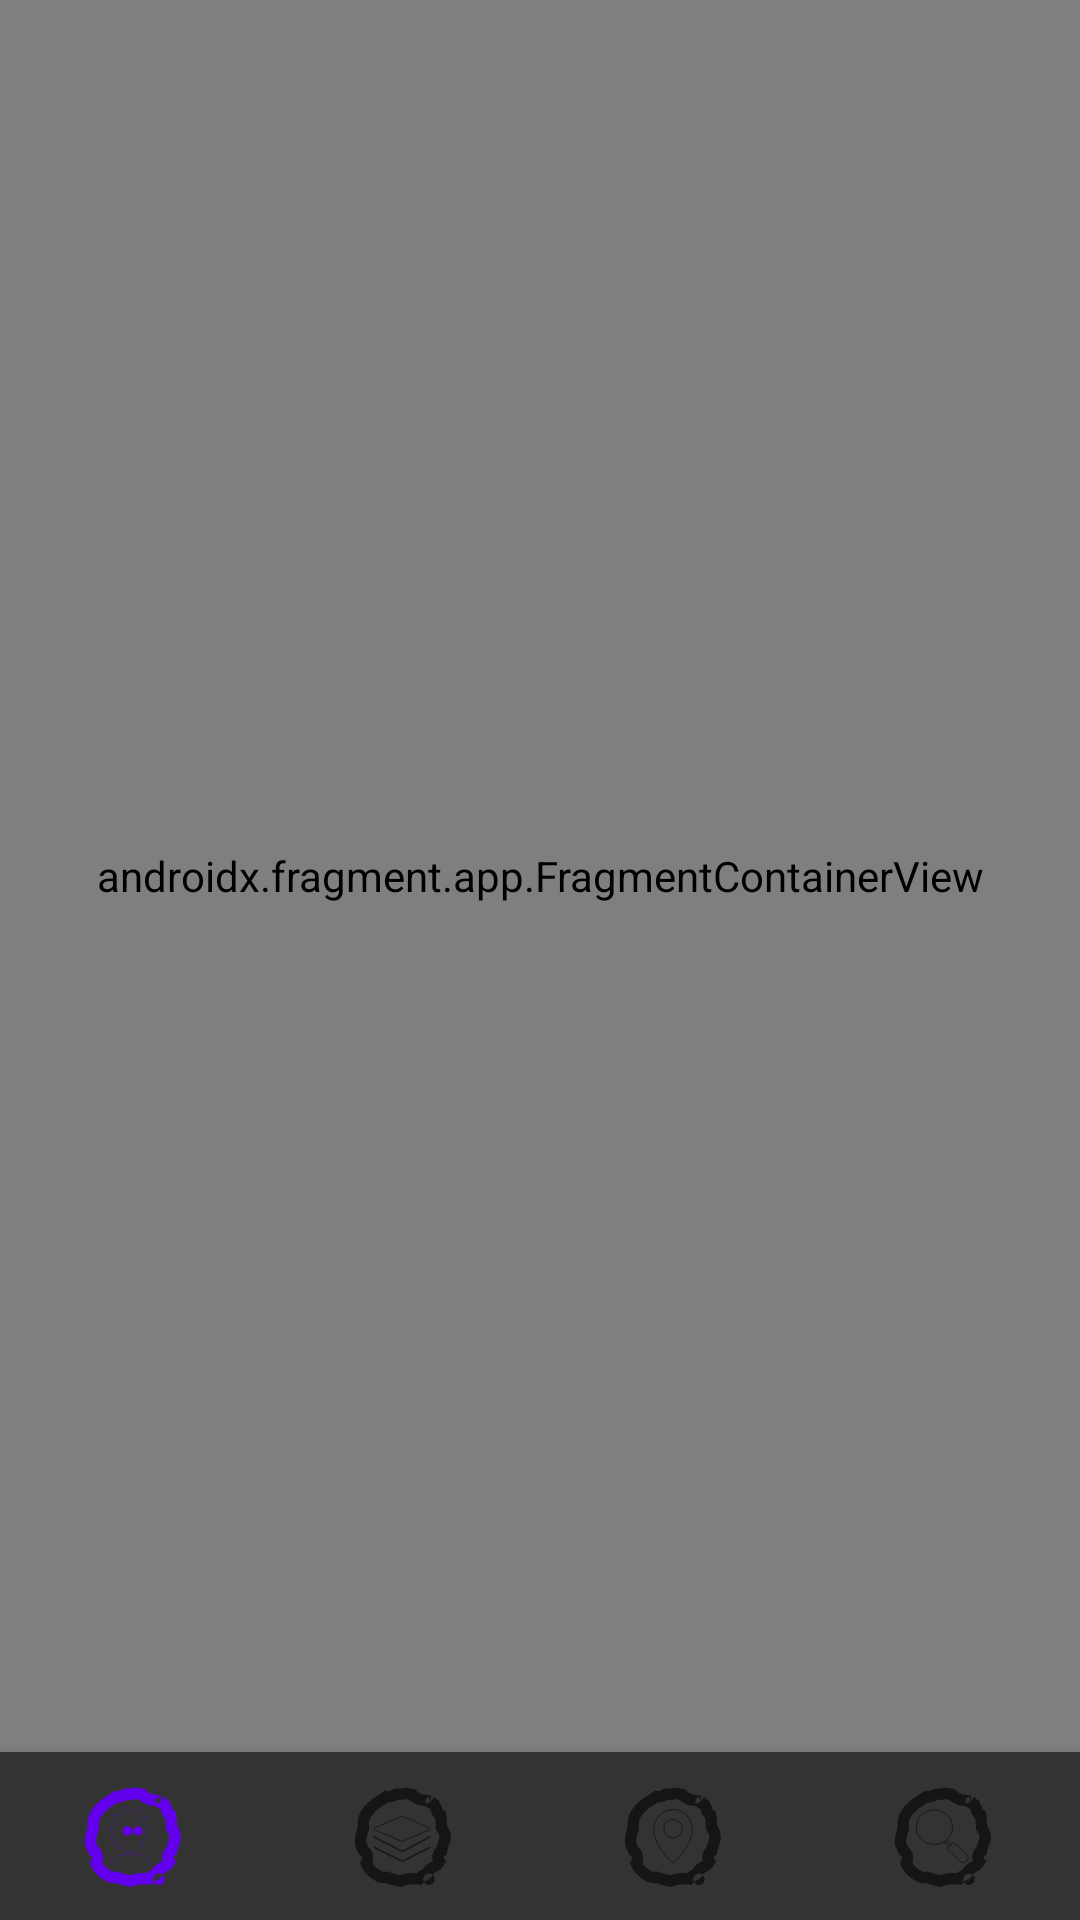

Produce the Android XML layout that renders to this screen, including the resource entries it uses.
<!-- AndroidManifest.xml: application theme Theme.RikAndMortyApi -->
<!-- res/layout/activity_main.xml -->
<?xml version="1.0" encoding="utf-8"?>
<androidx.constraintlayout.widget.ConstraintLayout xmlns:android="http://schemas.android.com/apk/res/android"
    xmlns:app="http://schemas.android.com/apk/res-auto"
    xmlns:tools="http://schemas.android.com/tools"
    android:layout_width="match_parent"
    android:layout_height="match_parent"
    tools:context="com.dail.reckandmortyapi.presentation.ui.activity.MainActivity">

    <androidx.fragment.app.FragmentContainerView
        android:id="@+id/nav_host_fragment"
        android:name="androidx.navigation.fragment.NavHostFragment"
        android:layout_width="0dp"
        android:layout_height="0dp"
        app:defaultNavHost="true"
        app:layout_constraintBottom_toTopOf="@id/bottom_navigation"
        app:layout_constraintLeft_toLeftOf="parent"
        app:layout_constraintRight_toRightOf="parent"
        app:layout_constraintTop_toTopOf="parent"
        app:navGraph="@navigation/nav_graph" />

    <com.google.android.material.bottomnavigation.BottomNavigationView
        android:id="@+id/bottom_navigation"
        android:layout_width="match_parent"
        android:layout_height="wrap_content"
        android:background="#333333"
        app:itemIconSize="40dp"
        app:itemTextColor="@color/white"
        app:layout_constraintBottom_toBottomOf="parent"
        app:menu="@menu/bottom_navigation" />

</androidx.constraintlayout.widget.ConstraintLayout>
<!-- resources referenced by this layout -->
<resources>
  <style name="Theme.RikAndMortyApi" parent="Theme.MaterialComponents.DayNight.DarkActionBar">
          
          <item name="colorPrimary">@color/purple_500</item>
          <item name="colorPrimaryVariant">@color/purple_700</item>
          <item name="colorOnPrimary">@color/white</item>
          
          <item name="colorSecondary">@color/teal_200</item>
          <item name="colorSecondaryVariant">@color/teal_700</item>
          <item name="colorOnSecondary">@color/black</item>
          
          <item name="android:statusBarColor" tools:targetApi="l">?attr/colorPrimaryVariant</item>
          
      </style>
  <!-- not gathered from this repository: default colours our renderer supplied (Android Studio template values) -->
  <color name="purple_500">#FF6200EE</color>
  <color name="purple_700">#FF3700B3</color>
  <color name="teal_200">#FF03DAC5</color>
  <color name="teal_700">#FF018786</color>
  <color name="black">#FF000000</color>
  <color name="white">#FFFFFFFF</color>
</resources>
